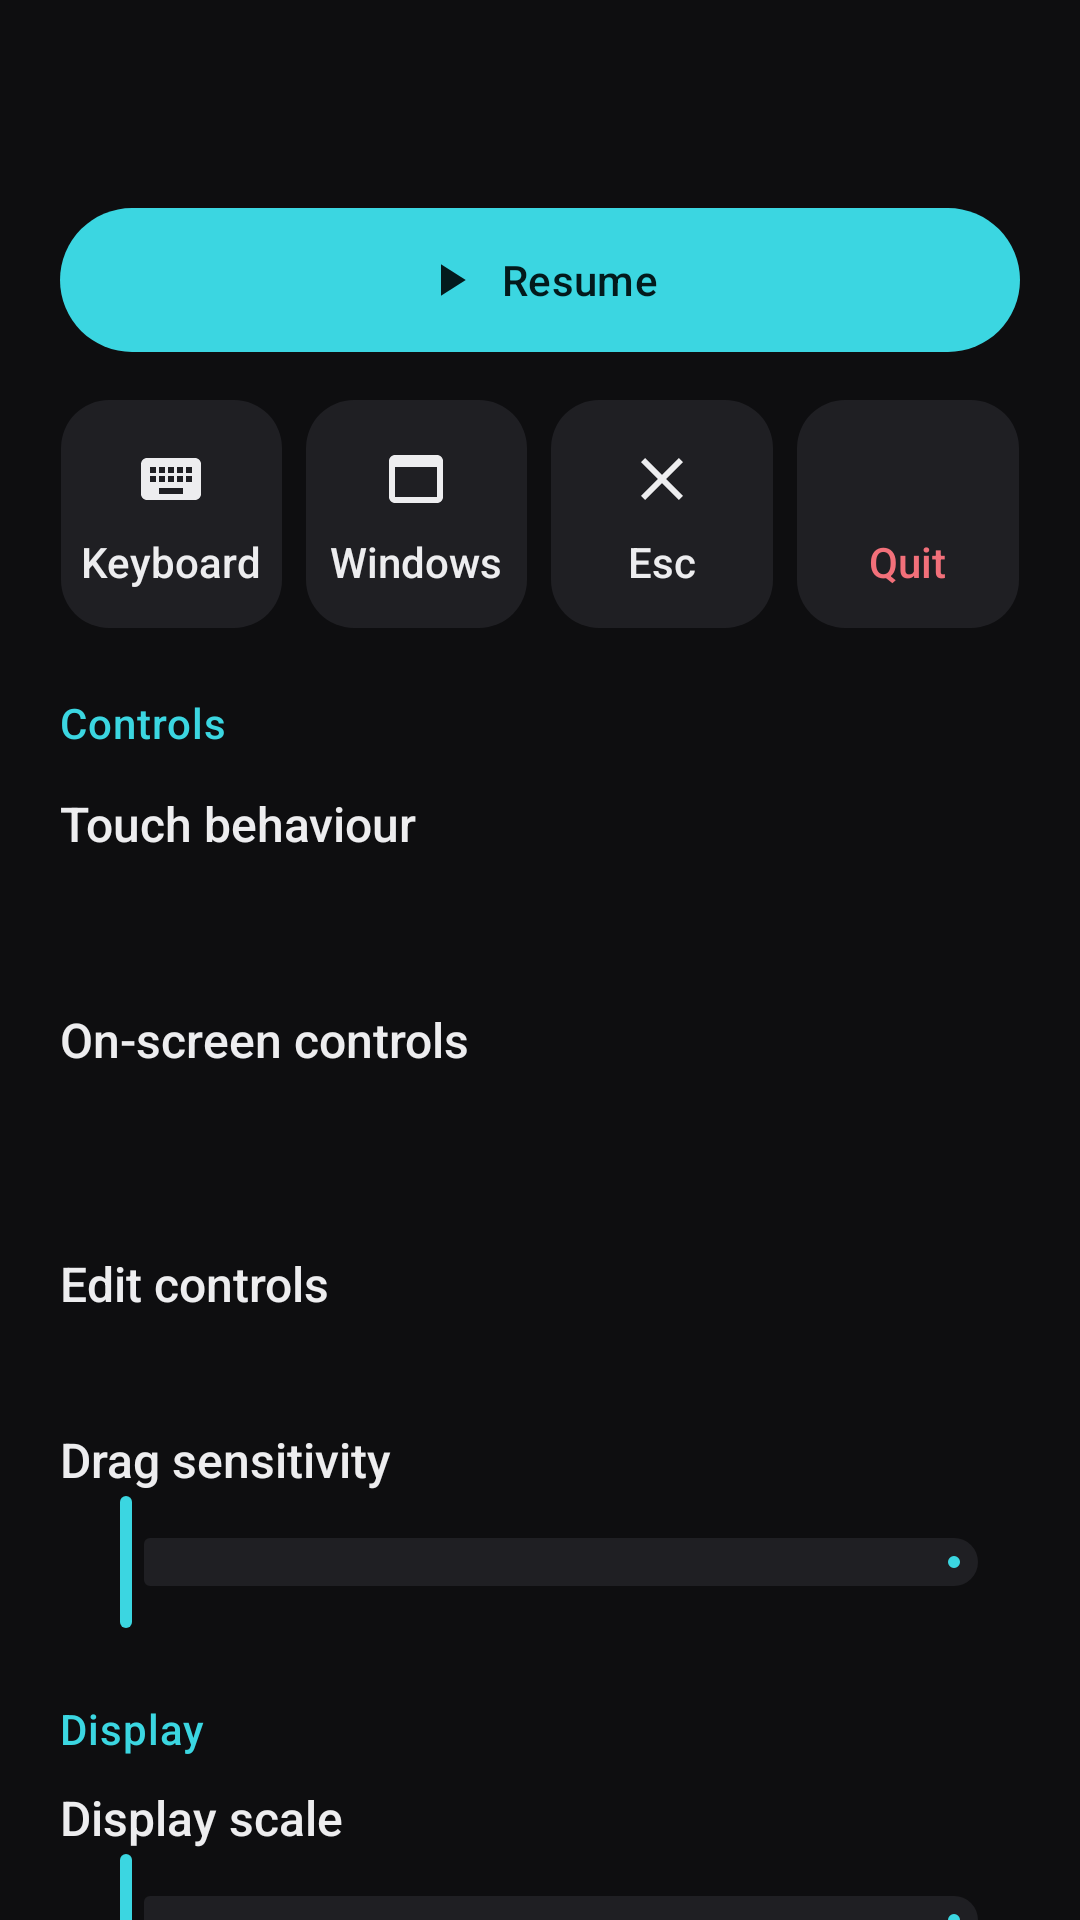

The Android layout XML behind this screen, and the referenced resources:
<!-- AndroidManifest.xml: application theme Theme.Brovan -->
<!-- res/layout/sheet_player_menu.xml -->
<?xml version="1.0" encoding="utf-8"?>
<androidx.core.widget.NestedScrollView xmlns:android="http://schemas.android.com/apk/res/android"
    xmlns:app="http://schemas.android.com/apk/res-auto"
    android:layout_width="match_parent" android:layout_height="match_parent"
    android:clipToPadding="false">
    <LinearLayout android:layout_width="match_parent" android:layout_height="wrap_content"
        android:orientation="vertical" android:padding="20dp">
        <TextView android:id="@+id/title" android:layout_width="match_parent"
            android:layout_height="wrap_content" android:maxLines="1" android:ellipsize="end"
            android:textColor="@color/text_primary" android:textSize="22sp" />
        <com.google.android.material.button.MaterialButton android:id="@+id/resume"
            android:layout_width="match_parent" android:layout_height="wrap_content"
            android:layout_marginTop="16dp" android:minHeight="56dp" android:text="@string/player_resume"
            app:icon="@drawable/ic_play" app:iconGravity="textStart" />
        <LinearLayout android:layout_width="match_parent" android:layout_height="wrap_content"
            android:layout_marginTop="12dp" android:layout_marginStart="-4dp" android:layout_marginEnd="-4dp"
            android:orientation="horizontal">
            <LinearLayout android:id="@+id/keyboard" style="@style/PlayerTile">
                <ImageView style="@style/PlayerTileIcon" android:src="@drawable/ic_keyboard" />
                <TextView style="@style/PlayerTileLabel" android:text="@string/player_keyboard" />
            </LinearLayout>
            <LinearLayout android:id="@+id/windows" style="@style/PlayerTile">
                <ImageView style="@style/PlayerTileIcon" android:src="@drawable/ic_window" />
                <TextView style="@style/PlayerTileLabel" android:text="@string/player_windows" />
            </LinearLayout>
            <LinearLayout android:id="@+id/escape" style="@style/PlayerTile"
                android:contentDescription="@string/player_escape">
                <ImageView style="@style/PlayerTileIcon" android:src="@drawable/ic_close" />
                <TextView style="@style/PlayerTileLabel" android:text="@string/player_escape_short"
                    android:importantForAccessibility="no" />
            </LinearLayout>
            <LinearLayout android:id="@+id/quit" style="@style/PlayerTile">
                <ImageView style="@style/PlayerTileIcon" android:src="@drawable/ic_power"
                    android:tint="@color/log_error" />
                <TextView style="@style/PlayerTileLabel" android:text="@string/player_quit"
                    android:textColor="@color/log_error" />
            </LinearLayout>
        </LinearLayout>

        <TextView style="@style/SectionLabel" android:text="@string/player_controls" />
        <LinearLayout style="@style/SettingsChoiceRow">
            <TextView style="@style/SettingsChoiceLabel" android:text="@string/player_pointer" />
            <TextView android:id="@+id/pointer" style="@style/SettingsChoiceValue" />
        </LinearLayout>
        <LinearLayout style="@style/SettingsChoiceRow">
            <TextView style="@style/SettingsChoiceLabel" android:text="@string/settings_controls" />
            <TextView android:id="@+id/controls" style="@style/SettingsChoiceValue" />
        </LinearLayout>
        <LinearLayout android:id="@+id/edit_controls" style="@style/SettingsChoiceRow">
            <TextView style="@style/SettingsChoiceLabel" android:text="@string/controls_title" />
        </LinearLayout>
        <LinearLayout android:layout_width="match_parent" android:layout_height="wrap_content"
            android:layout_marginTop="12dp" android:orientation="horizontal" android:gravity="center_vertical">
            <TextView style="@style/SettingsRowTitle" android:layout_width="0dp" android:layout_weight="1"
                android:text="@string/player_sensitivity" />
            <TextView android:id="@+id/sensitivity_value" android:layout_width="wrap_content"
                android:layout_height="wrap_content" android:textColor="@color/accent" android:textSize="14sp" />
        </LinearLayout>
        <com.google.android.material.slider.Slider android:id="@+id/sensitivity"
            style="@style/Widget.Brovan.SpeedSlider" />

        <TextView style="@style/SectionLabel" android:text="@string/player_display" />
        <LinearLayout android:layout_width="match_parent" android:layout_height="wrap_content"
            android:layout_marginTop="12dp" android:orientation="horizontal" android:gravity="center_vertical">
            <TextView style="@style/SettingsRowTitle" android:layout_width="0dp" android:layout_weight="1"
                android:text="@string/settings_display_scale" />
            <TextView android:id="@+id/display_scale_value" android:layout_width="wrap_content"
                android:layout_height="wrap_content" android:textColor="@color/accent" android:textSize="14sp" />
        </LinearLayout>
        <com.google.android.material.slider.Slider android:id="@+id/display_scale"
            style="@style/Widget.Brovan.ScaleSlider" />
        <LinearLayout android:layout_width="match_parent" android:layout_height="wrap_content"
            android:orientation="horizontal" android:gravity="center_vertical">
            <TextView style="@style/SettingsSummary" android:layout_width="0dp" android:layout_weight="1"
                android:layout_marginTop="0dp" android:text="@string/player_display_scale_summary" />
            <com.google.android.material.button.MaterialButton android:id="@+id/display_scale_auto"
                style="@style/Widget.Material3.Button.TextButton" android:layout_width="wrap_content"
                android:layout_height="wrap_content" android:layout_marginStart="8dp"
                android:text="@string/display_scale_auto" android:visibility="gone" />
        </LinearLayout>
        <TextView style="@style/SettingsSummary" android:text="@string/player_menu_hint" />

        <TextView style="@style/SectionLabel" android:text="@string/player_more" />
        <com.google.android.material.button.MaterialButton android:id="@+id/redraw"
            style="@style/Widget.Brovan.SheetAction" android:text="@string/player_redraw"
            app:icon="@drawable/ic_refresh" />
        <com.google.android.material.button.MaterialButton android:id="@+id/console"
            style="@style/Widget.Brovan.SheetAction" android:text="@string/player_show_console"
            app:icon="@drawable/ic_keyboard"
            android:visibility="gone" />
        <com.google.android.material.button.MaterialButton android:id="@+id/debugger"
            style="@style/Widget.Brovan.SheetAction" android:text="@string/player_debugger"
            app:icon="@drawable/ic_files"
            android:visibility="gone" />
    </LinearLayout>
</androidx.core.widget.NestedScrollView>
<!-- resources referenced by this layout -->
<resources>
  <color name="accent">#FF3BD6E1</color>
  <color name="log_error">#FFF2707A</color>
  <color name="text_primary">#FFEDEDEF</color>
  <string name="controls_title">Edit controls</string>
  <string name="display_scale_auto">Automatic</string>
  <string name="player_controls">Controls</string>
  <string name="player_debugger">Debugger</string>
  <string name="player_display">Display</string>
  <string name="player_display_scale_summary">Programs that cannot rescale while running use it at their next start.</string>
  <string name="player_escape">Send Esc</string>
  <string name="player_escape_short">Esc</string>
  <string name="player_keyboard">Keyboard</string>
  <string name="player_menu_hint">These settings are kept for this program</string>
  <string name="player_more">More</string>
  <string name="player_pointer">Touch behaviour</string>
  <string name="player_quit">Quit</string>
  <string name="player_redraw">Redraw</string>
  <string name="player_resume">Resume</string>
  <string name="player_sensitivity">Drag sensitivity</string>
  <string name="player_show_console">Show console</string>
  <string name="player_windows">Windows</string>
  <string name="settings_controls">On-screen controls</string>
  <string name="settings_display_scale">Display scale</string>
  <style name="PlayerTileIcon" parent="">
          <item name="android:layout_width">24dp</item>
          <item name="android:layout_height">24dp</item>
          <item name="android:tint">@color/text_primary</item>
          <item name="android:importantForAccessibility">no</item>
      </style>
  <style name="SettingsChoiceLabel" parent="SettingsRowTitle">
          <item name="android:layout_marginBottom">2dp</item>
      </style>
  <style name="Widget.Brovan.ScaleSlider" parent="Widget.Brovan.Slider">
          <item name="android:stepSize">1</item>
          <item name="android:contentDescription">@string/settings_display_scale</item>
      </style>
  <color name="text_secondary">#FF9A9AA2</color>
  <!-- drawable bg_player_tile (drawable) -->
  <?xml version="1.0" encoding="utf-8"?>
  <shape xmlns:android="http://schemas.android.com/apk/res/android"
      android:shape="rectangle">
      <solid android:color="@color/surface_variant" />
      <corners android:radius="16dp" />
  </shape>
  <style name="Widget.Brovan.Slider" parent="Widget.Material3.Slider">
          <item name="android:layout_width">match_parent</item>
          <item name="android:layout_height">wrap_content</item>
          <item name="labelBehavior">gone</item>
          <item name="tickVisible">false</item>
      </style>
  <color name="on_accent">#FF031A1C</color>
  <color name="surface_variant">#FF1F1F23</color>
  <color name="background">#FF0E0E10</color>
  <color name="surface">#FF17171A</color>
  <color name="outline">#FF2A2A2F</color>
  <style name="ThemeOverlay.Brovan.SideSheet" parent="ThemeOverlay.Material3.SideSheetDialog">
          <item name="sideSheetModalStyle">@style/Widget.Brovan.SideSheet</item>
      </style>
  <style name="Widget.Brovan.AlertDialog" parent="MaterialAlertDialog.Material3">
          <item name="backgroundTint">@color/surface_variant</item>
          <item name="shapeAppearanceOverlay">@style/ShapeAppearance.Brovan.Dialog</item>
      </style>
  <style name="TextAppearance.Brovan.DialogItem" parent="TextAppearance.Material3.BodyLarge">
          <item name="android:letterSpacing">0</item>
      </style>
  <style name="ShapeAppearance.Brovan.Fab" parent="">
          <item name="cornerFamily">rounded</item>
          <item name="cornerSize">16dp</item>
      </style>
  <style name="Widget.Brovan.SideSheet" parent="Widget.Material3.SideSheet.Modal">
          <item name="backgroundTint">@color/background</item>
      </style>
  <style name="ShapeAppearance.Brovan.Dialog" parent="">
          <item name="cornerFamily">rounded</item>
          <item name="cornerSize">28dp</item>
      </style>
</resources>
